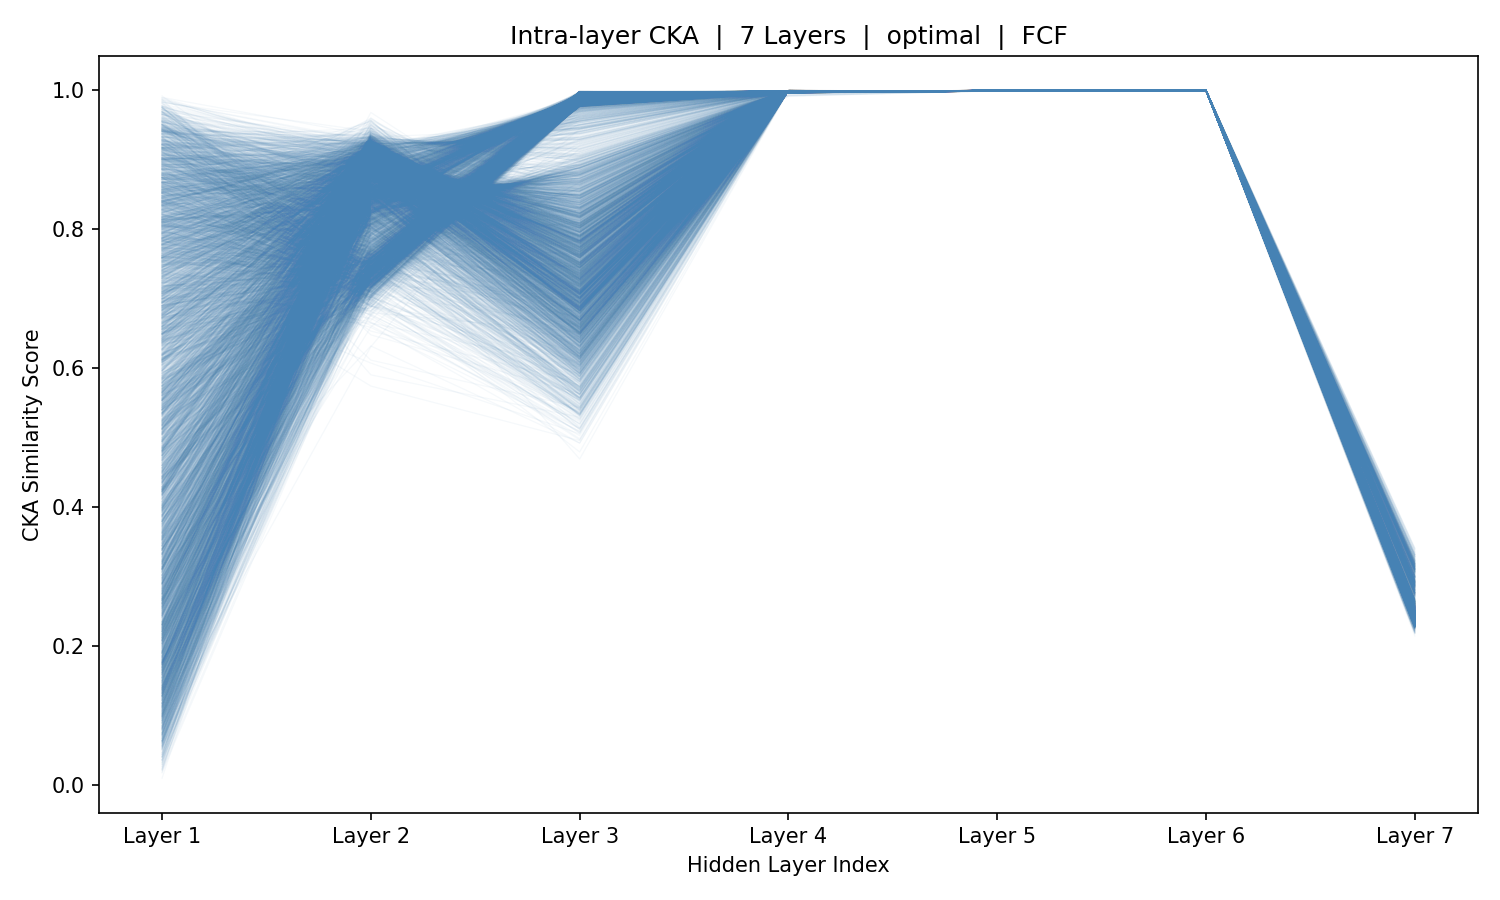

Source data for this figure (header and first rows):
sample_idx, Layer_1, Layer_2, Layer_3, Layer_4, Layer_5, Layer_6, Layer_7
0, 0.6388, 0.8461, 0.6, 0.9995, 0.9991, 0.9996, 0.2392
1, 0.4865, 0.8593, 0.6161, 0.9995, 0.9991, 0.9996, 0.2358
2, 0.05601, 0.8713, 0.6157, 0.9995, 0.9991, 0.9996, 0.2411
3, 0.6973, 0.8776, 0.623, 0.9995, 0.9991, 0.9996, 0.2377
4, 0.6958, 0.8748, 0.6231, 0.9995, 0.9991, 0.9996, 0.2368
5, 0.6832, 0.9186, 0.6723, 0.9995, 0.9991, 0.9996, 0.239
6, 0.6164, 0.9124, 0.6629, 0.9995, 0.9991, 0.9996, 0.24
7, 0.4257, 0.9205, 0.6829, 0.9994, 0.9991, 0.9996, 0.2405
8, 0.2314, 0.8837, 0.6345, 0.9995, 0.9991, 0.9996, 0.2389
9, 0.8982, 0.8913, 0.646, 0.9994, 0.9991, 0.9996, 0.2413
10, 0.924, 0.8733, 0.625, 0.9994, 0.9991, 0.9996, 0.2393
11, 0.8935, 0.8961, 0.6451, 0.9994, 0.999, 0.9996, 0.2411
12, 0.6075, 0.8929, 0.6405, 0.9994, 0.999, 0.9996, 0.2407
13, 0.2075, 0.9262, 0.6856, 0.9994, 0.999, 0.9996, 0.2401
14, 0.133, 0.9061, 0.6627, 0.9994, 0.999, 0.9996, 0.2407
15, 0.5405, 0.9291, 0.6938, 0.9994, 0.999, 0.9996, 0.2411
16, 0.5125, 0.9084, 0.6599, 0.9994, 0.9991, 0.9996, 0.2401
17, 0.4026, 0.9225, 0.6801, 0.9994, 0.9991, 0.9996, 0.2408
18, 0.2328, 0.9013, 0.6551, 0.9994, 0.9991, 0.9996, 0.2401
19, 0.3953, 0.9027, 0.6615, 0.9994, 0.9991, 0.9996, 0.2398
20, 0.6606, 0.8509, 0.6134, 0.9994, 0.9991, 0.9996, 0.2393
21, 0.9001, 0.8358, 0.6065, 0.9994, 0.999, 0.9996, 0.2419
22, 0.8828, 0.8036, 0.5924, 0.9995, 0.9991, 0.9996, 0.2409
23, 0.8633, 0.838, 0.6103, 0.9995, 0.9991, 0.9996, 0.2407
24, 0.6446, 0.8914, 0.6268, 0.9994, 0.999, 0.9996, 0.2411
25, 0.297, 0.8898, 0.6365, 0.9994, 0.999, 0.9996, 0.239
26, 0.3492, 0.8711, 0.6222, 0.9994, 0.999, 0.9997, 0.2403
27, 0.2453, 0.8961, 0.6375, 0.9994, 0.9991, 0.9996, 0.2393
28, 0.134, 0.8576, 0.6022, 0.9995, 0.9991, 0.9996, 0.241
29, 0.4041, 0.8717, 0.6175, 0.9995, 0.9991, 0.9996, 0.2419
30, 0.4268, 0.8388, 0.5992, 0.9995, 0.9991, 0.9996, 0.2354
31, 0.1006, 0.8993, 0.6482, 0.9994, 0.999, 0.9997, 0.243
32, 0.4083, 0.8795, 0.6317, 0.9994, 0.999, 0.9997, 0.2414
33, 0.2161, 0.9146, 0.6588, 0.9994, 0.999, 0.9997, 0.2429
34, 0.1099, 0.8646, 0.6166, 0.9994, 0.9991, 0.9996, 0.2405
35, 0.2734, 0.8606, 0.6237, 0.9994, 0.999, 0.9997, 0.2404
36, 0.3018, 0.8455, 0.6141, 0.9994, 0.999, 0.9997, 0.2412
37, 0.4242, 0.9091, 0.6534, 0.9994, 0.999, 0.9997, 0.243
38, 0.5917, 0.8672, 0.6147, 0.9994, 0.999, 0.9997, 0.2409
39, 0.4308, 0.8986, 0.6452, 0.9994, 0.999, 0.9997, 0.2394
40, 0.184, 0.8704, 0.62, 0.9994, 0.9991, 0.9996, 0.2396
41, 0.2339, 0.8561, 0.618, 0.9994, 0.9991, 0.9996, 0.2397
42, 0.2692, 0.791, 0.5983, 0.9995, 0.9991, 0.9996, 0.2377
43, 0.2271, 0.8525, 0.6269, 0.9994, 0.9991, 0.9996, 0.2377
44, 0.4856, 0.8413, 0.6034, 0.9995, 0.9991, 0.9996, 0.2361
45, 0.6675, 0.9128, 0.6567, 0.9994, 0.9991, 0.9997, 0.2374
46, 0.7627, 0.9211, 0.6643, 0.9994, 0.999, 0.9997, 0.2392
47, 0.9437, 0.9313, 0.6886, 0.9994, 0.999, 0.9997, 0.2414
48, 0.9406, 0.9185, 0.6564, 0.9994, 0.9991, 0.9996, 0.2414
49, 0.8663, 0.9149, 0.6635, 0.9995, 0.9991, 0.9996, 0.24
50, 0.4949, 0.8507, 0.6036, 0.9995, 0.9991, 0.9996, 0.2374
51, 0.5358, 0.8364, 0.6054, 0.9995, 0.9991, 0.9996, 0.243
52, 0.8099, 0.7628, 0.5815, 0.9995, 0.9991, 0.9996, 0.2411
53, 0.7857, 0.8482, 0.6257, 0.9995, 0.9991, 0.9996, 0.2416
54, 0.819, 0.8832, 0.6217, 0.9994, 0.9991, 0.9996, 0.2386
55, 0.6258, 0.8616, 0.6147, 0.9993, 0.999, 0.9997, 0.2392
56, 0.3227, 0.8454, 0.6234, 0.9994, 0.9991, 0.9997, 0.2383
57, 0.2806, 0.8637, 0.6337, 0.9994, 0.999, 0.9997, 0.241
58, 0.42, 0.8964, 0.6402, 0.9994, 0.9991, 0.9996, 0.2405
59, 0.518, 0.9179, 0.6468, 0.9994, 0.999, 0.9996, 0.2415
... 5,366 more rows
